Labelled photos from "grape_data", an image-classification folder in zs1314/Smart-grape-platform. The possible labels are: Auxerrois grape, Cabernet Franc grape, Cabernet Sauvignon grape, Chardonnay grape, Merlot grape, Muller Thurgau grape, Pinot Noir grape, Riesling grape, Sauvignon Blanc grape, Syrah grape, Tempranillo grape.

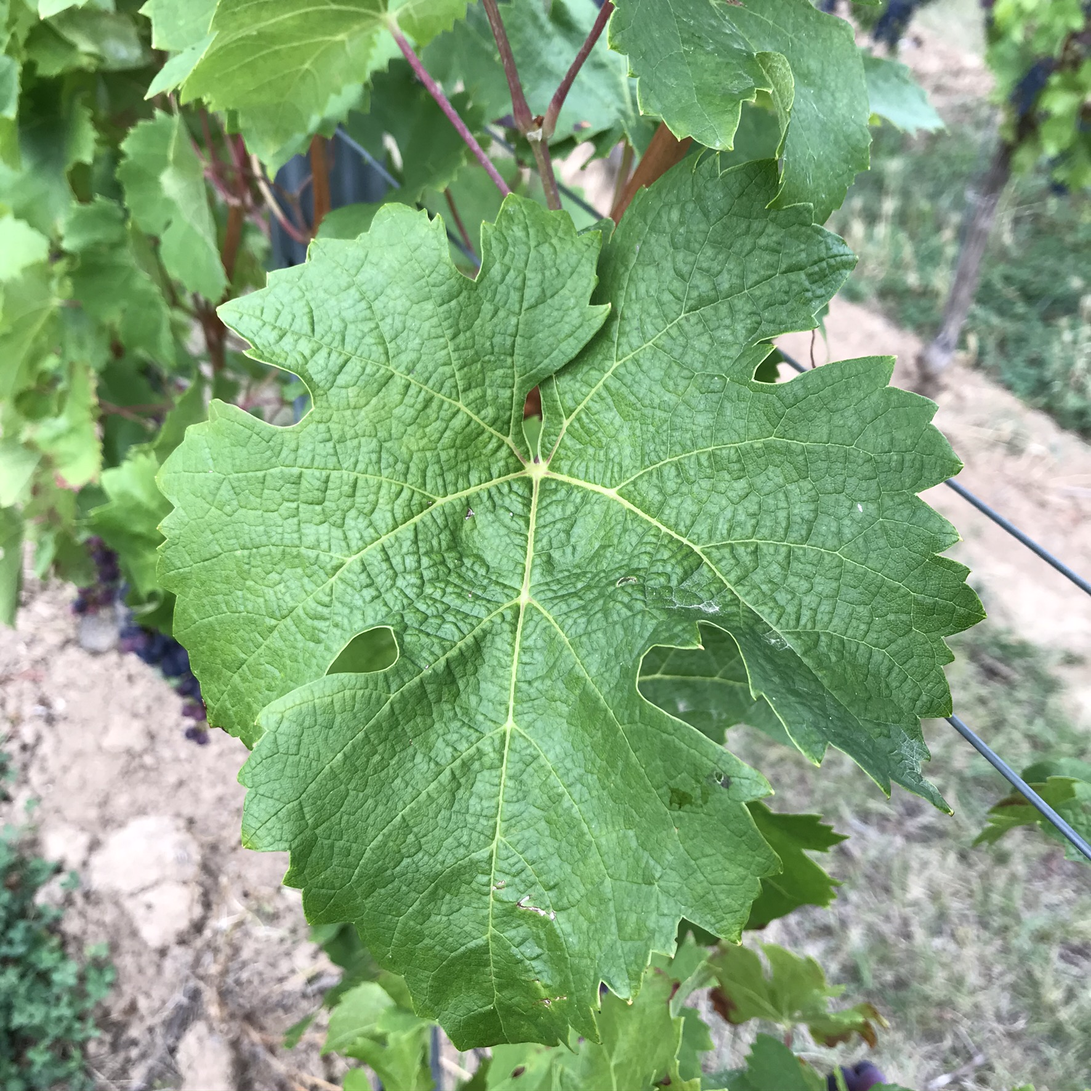
Label: Cabernet Franc grape

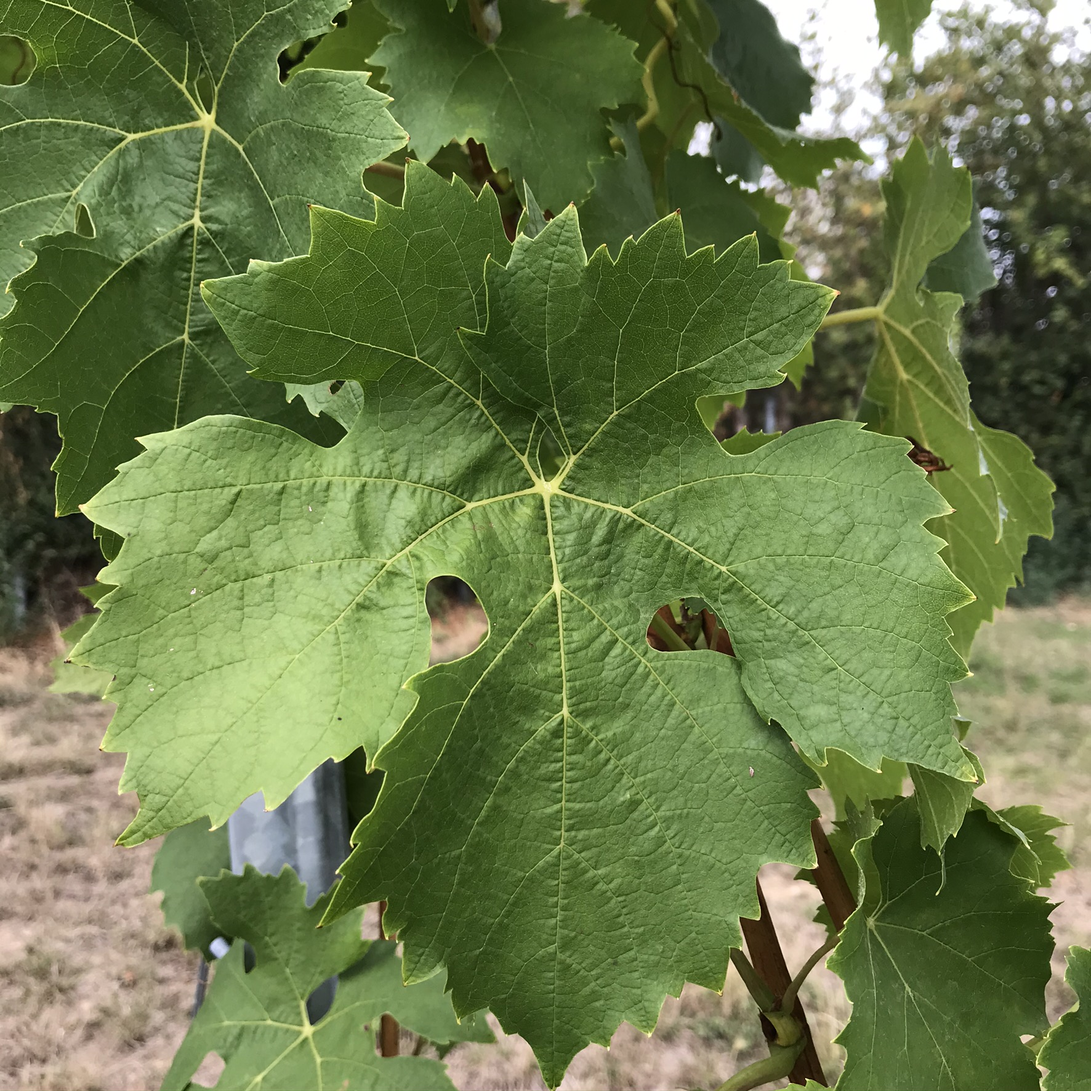
Label: Muller Thurgau grape

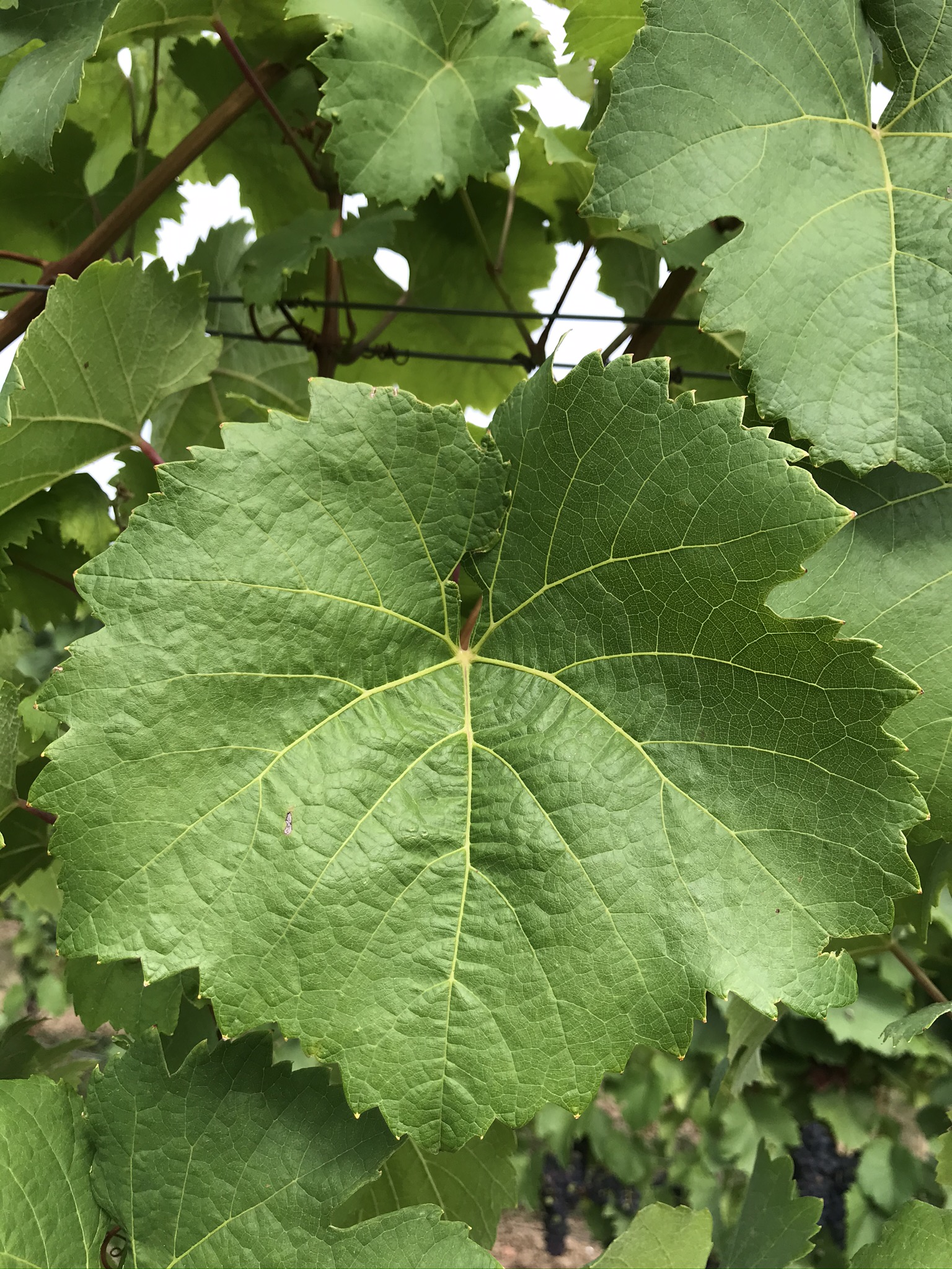
Label: Riesling grape

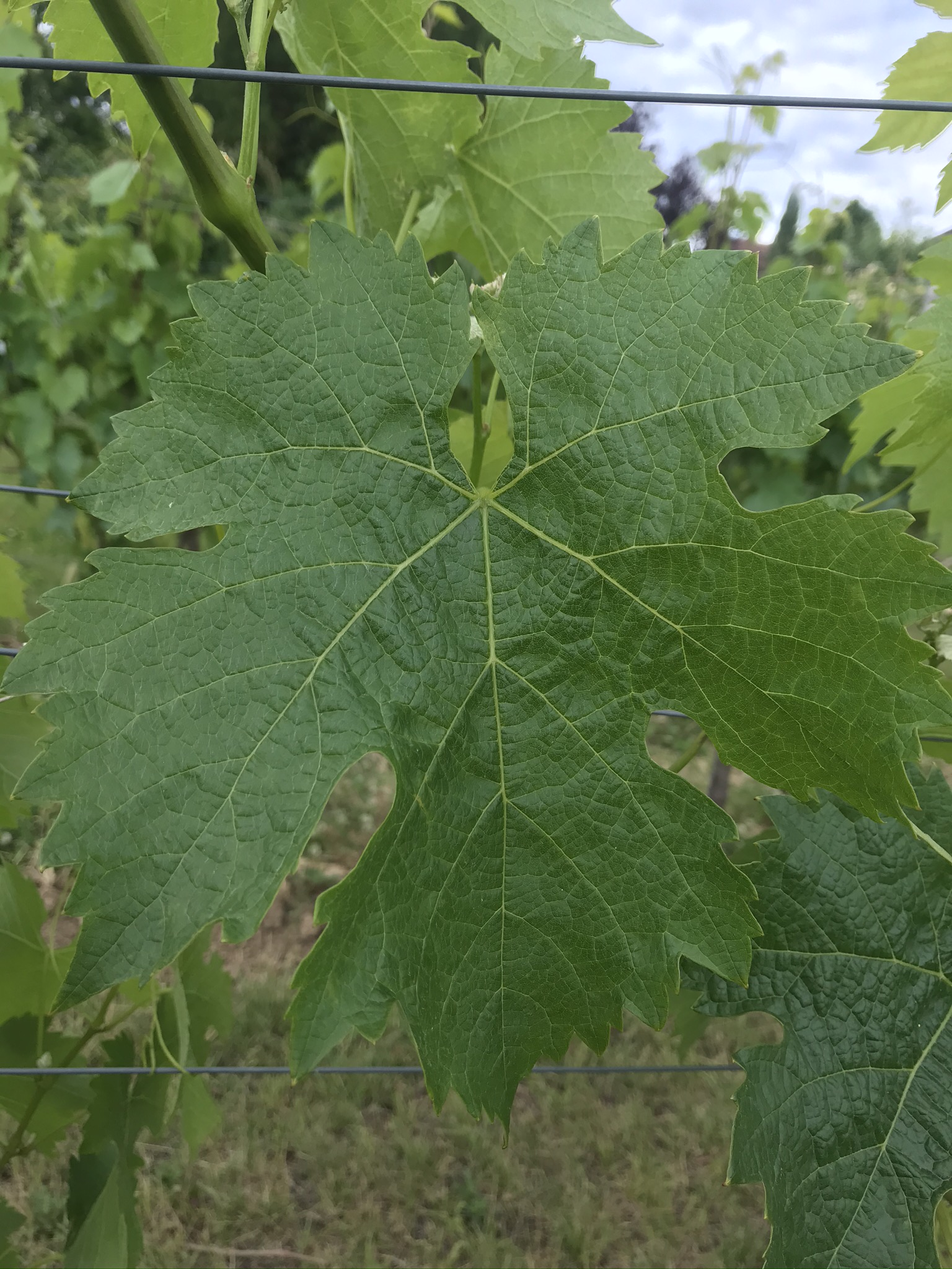
Label: Merlot grape

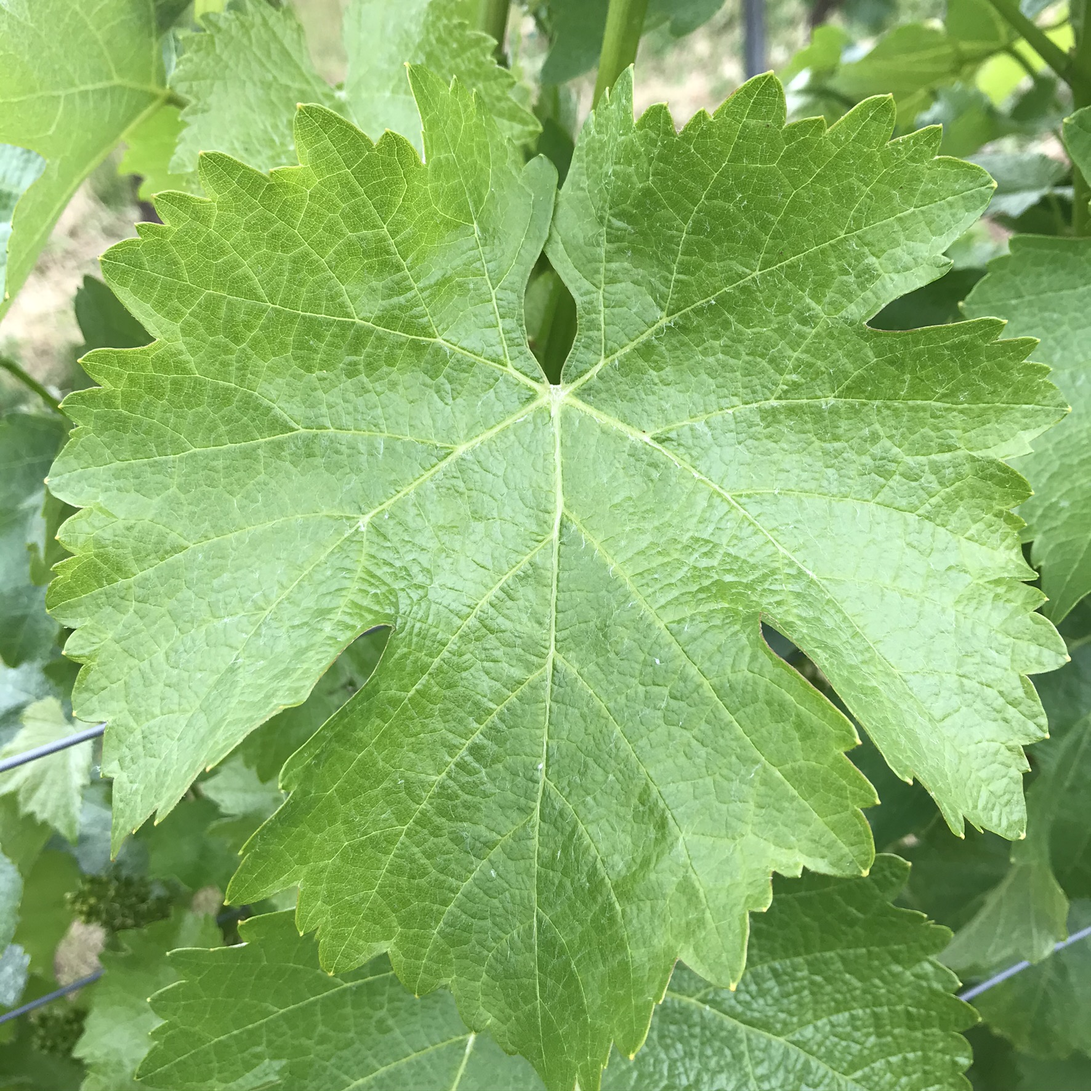
Label: Sauvignon Blanc grape

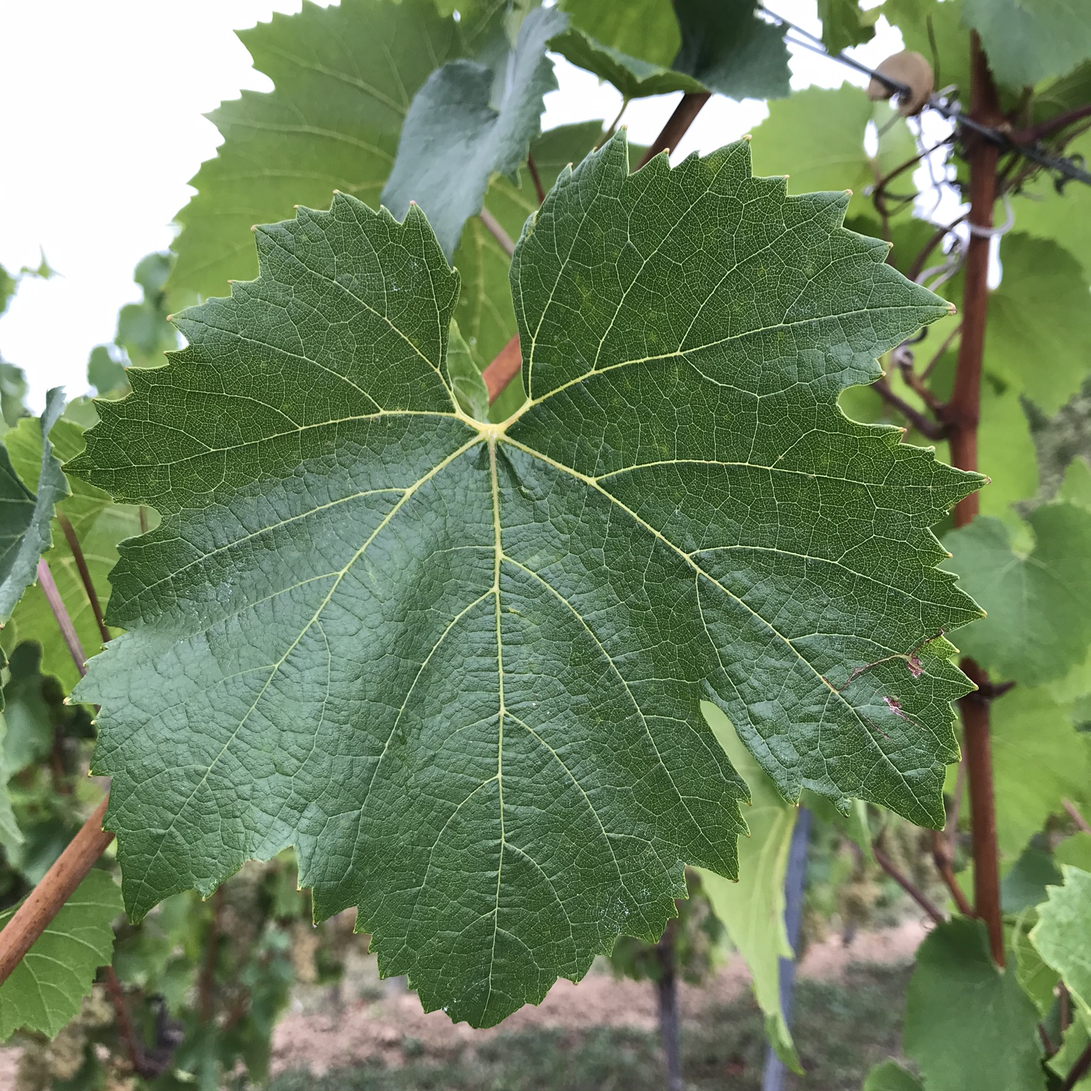
Label: Chardonnay grape
